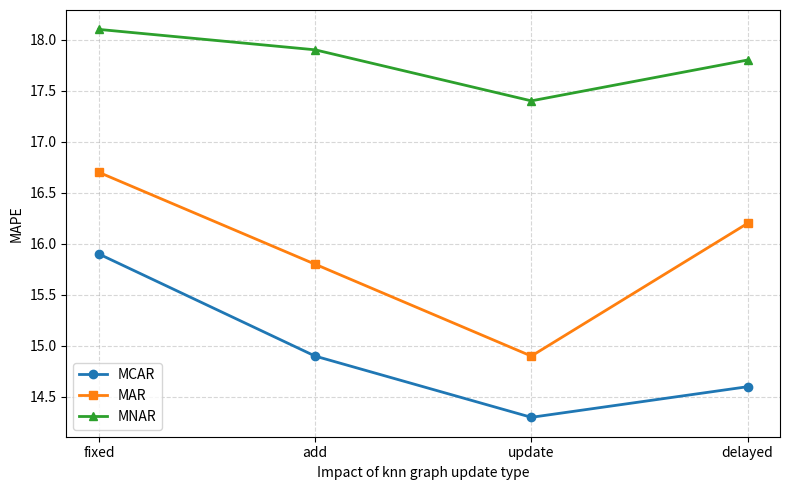

The script that saved this image: (Note: this script raises an exception after producing the figure.)
import matplotlib.pyplot as plt

# knn update
x_labels = ["fixed", "add", "update", "delayed"]

mcar = [15.9, 14.9, 14.3, 14.6]
mar  = [16.7, 15.8, 14.9, 16.2]
mnar = [18.1, 17.9, 17.4, 17.8]

plt.figure(figsize=(8, 5))

plt.plot(x_labels, mcar, marker="o", linewidth=2, label="MCAR")
plt.plot(x_labels, mar, marker="s", linewidth=2, label="MAR")
plt.plot(x_labels, mnar, marker="^", linewidth=2, label="MNAR")

plt.xlabel("Impact of knn graph update type")
plt.ylabel("MAPE")
# plt.title("MAPE across Model Settings")
plt.legend()
plt.grid(True, linestyle="--", alpha=0.5)
plt.tight_layout()

plt.savefig("figures/knn-graph-ablation.svg", format="svg", bbox_inches="tight")
plt.show()


#

# Fusion

x_labels = ["mean", "learnable", "reliability-aware"]

mcar = [17.2, 14.1, 14.3]
mar  = [19.0, 15.2, 14.9]
mnar = [19.2, 17.9, 17.4]

plt.figure(figsize=(8, 5))

plt.plot(x_labels, mcar, marker="o", linewidth=2, label="MCAR")
plt.plot(x_labels, mar, marker="s", linewidth=2, label="MAR")
plt.plot(x_labels, mnar, marker="^", linewidth=2, label="MNAR")

plt.xlabel("Impact of fusion type")
plt.ylabel("MAPE")
# plt.title("MAPE across Model Settings")
plt.legend()
plt.grid(True, linestyle="--", alpha=0.5)
plt.tight_layout()

plt.savefig("figures/fusion-ablation.svg", format="svg", bbox_inches="tight")
plt.show()




# e2e

x_labels = ["end-2-end", "pretrain"]

mcar = [14.6, 14.3]
mar  = [15.0, 14.9]
mnar = [17.8, 17.4]

plt.figure(figsize=(8, 5))

plt.plot(x_labels, mcar, marker="o", linewidth=2, label="MCAR")
plt.plot(x_labels, mar, marker="s", linewidth=2, label="MAR")
plt.plot(x_labels, mnar, marker="^", linewidth=2, label="MNAR")

plt.xlabel("Impact of end-to-end training vs. pretraining")
plt.ylabel("MAPE")
# plt.title("MAPE across Model Settings")
plt.legend()
plt.grid(True, linestyle="--", alpha=0.5)
plt.tight_layout()

plt.savefig("figures/e2e-ablation.svg", format="svg", bbox_inches="tight")
plt.show()



# recon loss

x_labels = ["without recon loss", "with recon loss"]

mcar = [14.5, 14.3]
mar  = [15.7, 14.9]
mnar = [18.9, 17.4]

plt.figure(figsize=(8, 5))

plt.plot(x_labels, mcar, marker="o", linewidth=2, label="MCAR")
plt.plot(x_labels, mar, marker="s", linewidth=2, label="MAR")
plt.plot(x_labels, mnar, marker="^", linewidth=2, label="MNAR")

plt.xlabel("Impact of having reconstruction objective")
plt.ylabel("MAPE")
# plt.title("MAPE across Model Settings")
plt.legend()
plt.grid(True, linestyle="--", alpha=0.5)
plt.tight_layout()

plt.savefig("figures/recon-ablation.svg", format="svg", bbox_inches="tight")
plt.show()
